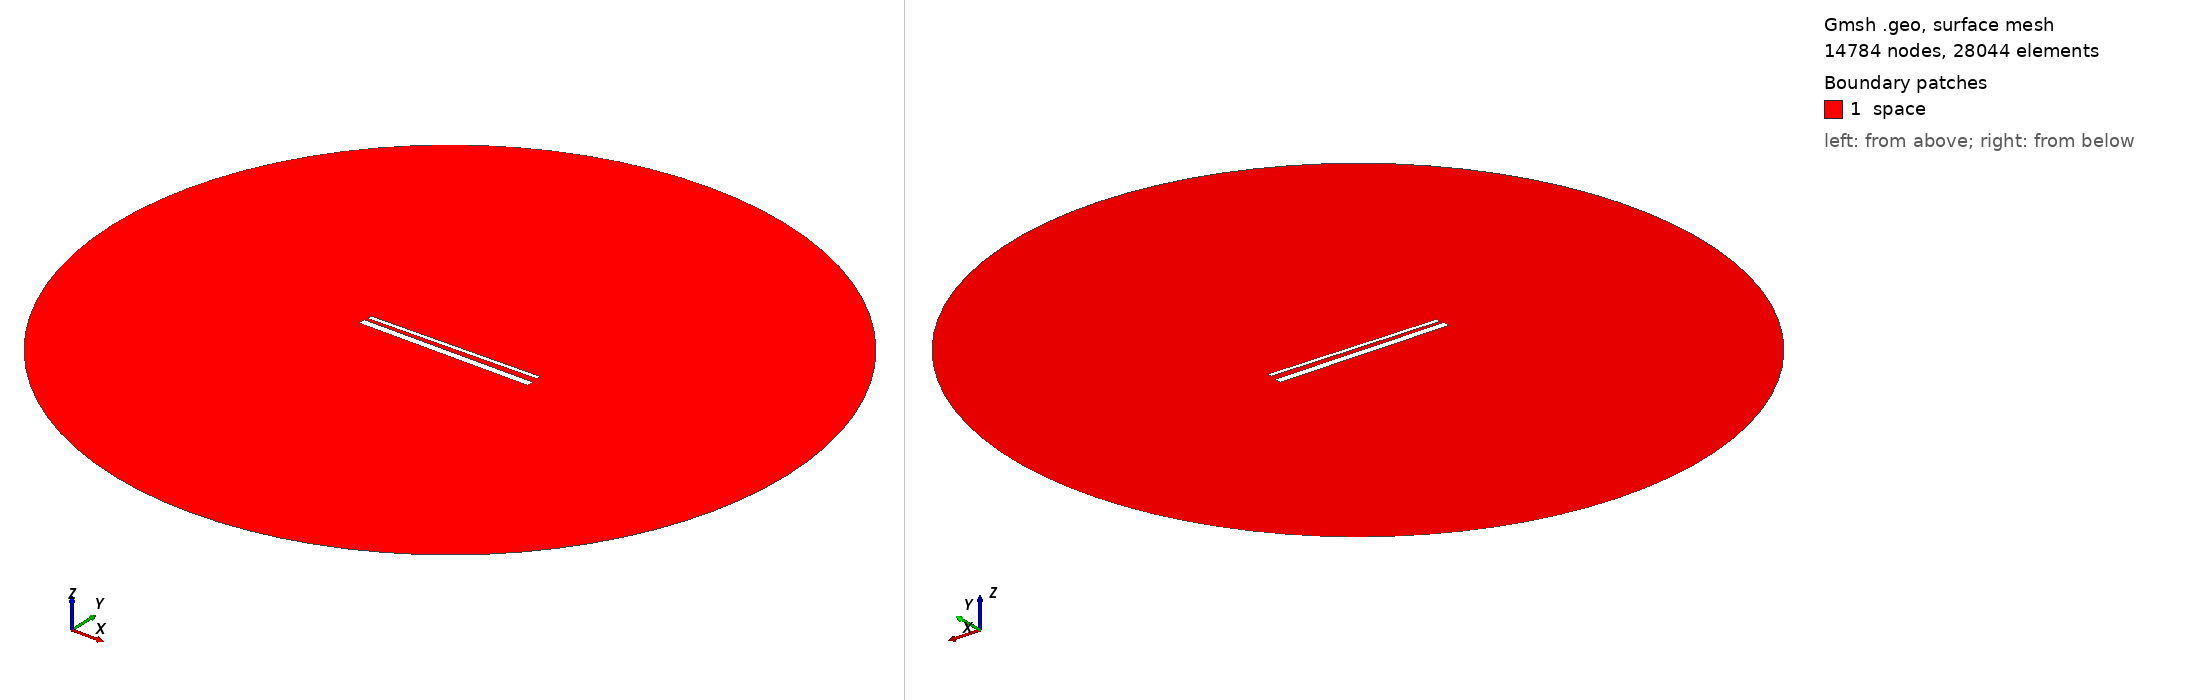

Gmsh geometry script, surface-meshed: 14784 nodes, 28044 surface elements. Boundary patches (legend numbers): 1 space. Left view from above one corner, right view from below the opposite corner. Legend entries are the model's physical surfaces. The drawing asked Gmsh for element sizes between 1% and 20% of the model's largest extent; the script's own settings can give other sizes.

=== 971.geo (drawn) ===
// Set the geometry kernel
SetFactory("OpenCASCADE");

//---------------------------------------
// Rectangles
//---------------------------------------

// Rectangle 1 (top)
Point(1) = {-49.4, 1.738888888888889, 0, 1.0};
Point(2) = {49.4, 1.738888888888889, 0, 1.0};
Point(3) = {49.4, 4.53888888888889, 0, 1.0};
Point(4) = {-49.4, 4.53888888888889, 0, 1.0};

Line(1) = {1, 2};
Line(2) = {2, 3};
Line(3) = {3, 4};
Line(4) = {4, 1};

Line Loop(1) = {1, 2, 3, 4};
Plane Surface(1) = {1};

Rotate { {0, 0, 1}, {0,  1.1388888888888888,  0}, 0.017 } {
  Surface{1};
}

// Rectangle 2 (bottom)
Point(5) = {-50,-1.1388888888888888, 0, 1.0};
Point(6) = { 50,-1.1388888888888888, 0, 1.0};
Point(7) = { 50,-5.138888888888889, 0, 1.0};
Point(8) = {-50,-5.138888888888889, 0, 1.0};

Line(5) = {5, 6};
Line(6) = {6, 7};
Line(7) = {7, 8};
Line(8) = {8, 5};

Line Loop(2) = {5, 6, 7, 8};
Plane Surface(2) = {2}; 


//---------------------------------------
// Circle
//---------------------------------------

// Define points
Point(9) = {0, 0, 0};        // Center
Point(10) = {200, 0, 0};     // Start point
Point(11) = {0, 200, 0};     // 90 degrees
Point(12) = {-200, 0, 0};    // 180 degrees
Point(13) = {0, -200, 0};    // 270 degrees

// Define circle arcs (each needs start, center, end)
Circle(9) = {10, 9, 11};
Circle(10) = {11, 9, 12};
Circle(11) = {12, 9, 13};
Circle(12) = {13, 9, 10};

// Define curve loop and surface if needed
Curve Loop(3) = {9, 10, 11, 12};
Surface(3) = {3};

// Subtract Rectangles from Circle
BooleanDifference{ Surface{3}; Delete; }{ Surface{1}; Surface{2}; Delete; }

//---------------------------------------
// Transfinite Lines and Surface
//---------------------------------------
r = 7;
Transfinite Line {1, 3} = 50*r Using Progression 1;
Transfinite Line {2, 4} = 2*r Using Progression 1;
Transfinite Line {5, 7} = 50*r Using Progression 1;
Transfinite Line {6, 8} = 2*r Using Progression 1;
Transfinite Line {9, 10, 11, 12} = 20 Using Progression 1;

//---------------------------------------
// Define Physical Groups
//---------------------------------------                

//--- Physical Curves
// Physical groups for boundaries
Physical Line("force_segment", 10) = {1};
Physical Line("upper_plate", 11) = {2, 3, 4};
Physical Line("lower_plate", 12) = {5, 6, 7, 8};
Physical Line("boundary", 20) = {9, 10, 11, 12};

//--- Physical Surfaces
Physical Surface("space", 30) = {3};

//---------------------------------------
// 6. Generate the Mesh
//---------------------------------------
Mesh 2;  // 2D mesh generation
